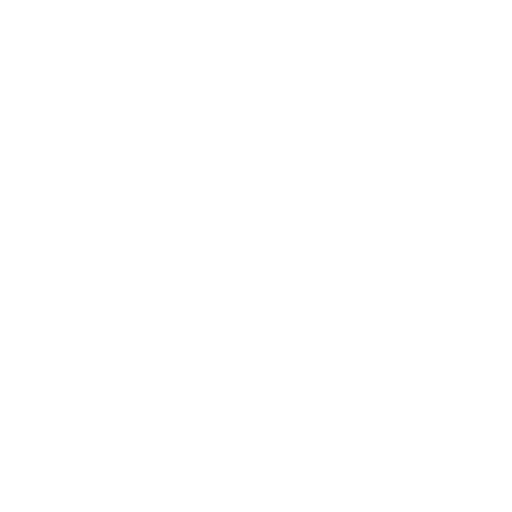
t = 0.00 s
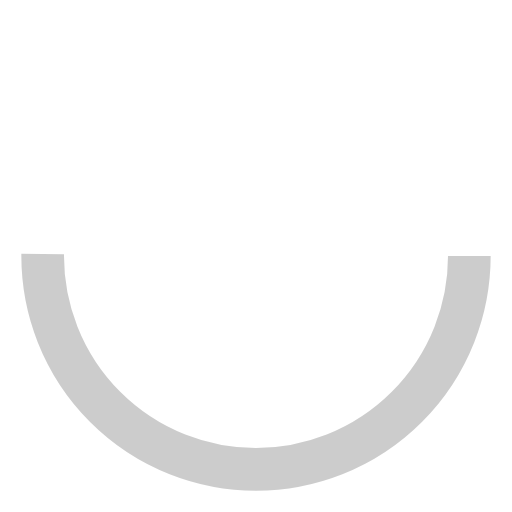
t = 0.40 s
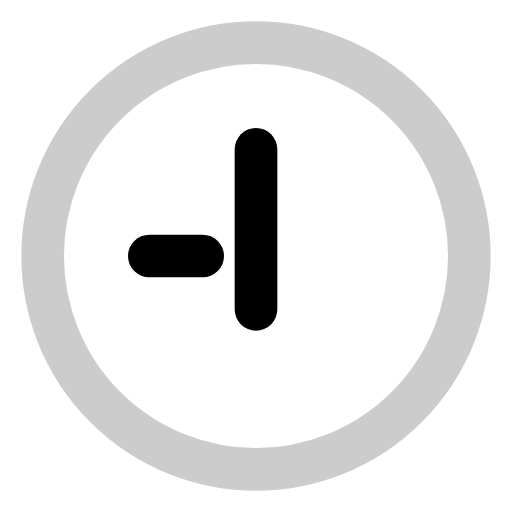
t = 0.80 s
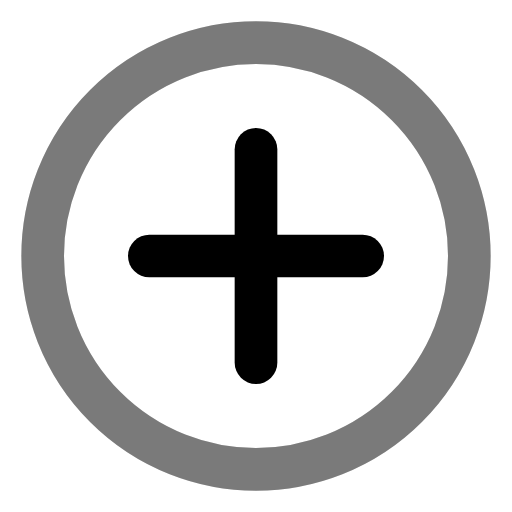
t = 1.20 s
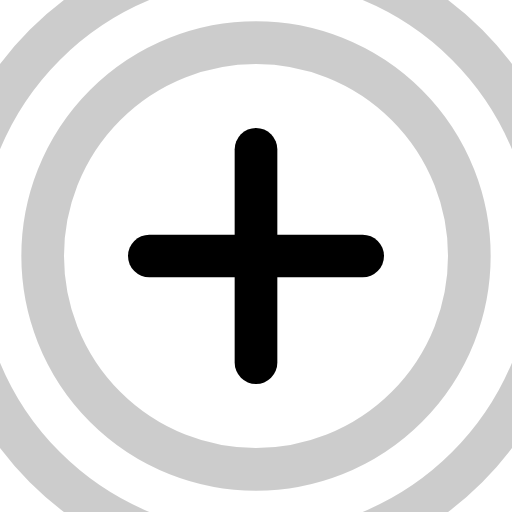
t = 1.60 s
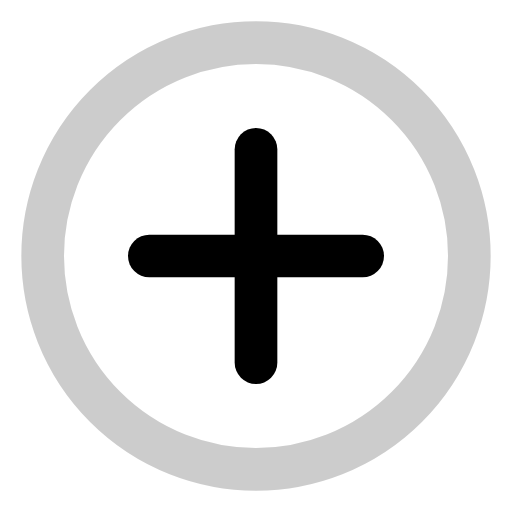
t = 2.00 s

The animated SVG that drew these frames (rendered in a browser with its animation timeline set to each time). Animation: 5 SMIL elements (animate=5); one cycle of 2.00 s.

<?xml version="1.0" encoding="UTF-8"?>
<svg xmlns="http://www.w3.org/2000/svg" 
     width="24" 
     height="24" 
     viewBox="0 0 24 24"
     role="img"
     aria-labelledby="plus-title">
  
  <title id="plus-title">Plus Icon</title>
  
  <style>
    @media (prefers-reduced-motion: reduce) {
      * { animation: none !important; }
    }
  </style>
  
  <!-- Cercle background -->
  <circle cx="12" cy="12" r="10"
          fill="none"
          stroke="currentColor"
          stroke-width="2"
          stroke-dasharray="63"
          stroke-dashoffset="63"
          opacity="0.2">
    <animate attributeName="stroke-dashoffset" 
             from="63" 
             to="0" 
             dur="0.8s" 
             fill="freeze"/>
  </circle>
  
  <!-- Ligne verticale -->
  <line x1="12" y1="7" x2="12" y2="17"
        stroke="currentColor"
        stroke-width="2"
        stroke-linecap="round"
        stroke-dasharray="10"
        stroke-dashoffset="10">
    <animate attributeName="stroke-dashoffset" 
             from="10" 
             to="0" 
             begin="0.5s"
             dur="0.4s" 
             fill="freeze"/>
  </line>
  
  <!-- Ligne horizontale -->
  <line x1="7" y1="12" x2="17" y2="12"
        stroke="currentColor"
        stroke-width="2"
        stroke-linecap="round"
        stroke-dasharray="10"
        stroke-dashoffset="10">
    <animate attributeName="stroke-dashoffset" 
             from="10" 
             to="0" 
             begin="0.7s"
             dur="0.4s" 
             fill="freeze"/>
  </line>
  
  <!-- Pulse effect -->
  <circle cx="12" cy="12" r="10"
          fill="none"
          stroke="currentColor"
          stroke-width="2"
          opacity="0">
    <animate attributeName="r" 
             values="10;14;18" 
             begin="1.2s"
             dur="0.8s" 
             fill="freeze"/>
    <animate attributeName="opacity" 
             values="0.4;0.2;0" 
             begin="1.2s"
             dur="0.8s" 
             fill="freeze"/>
  </circle>
  
</svg>